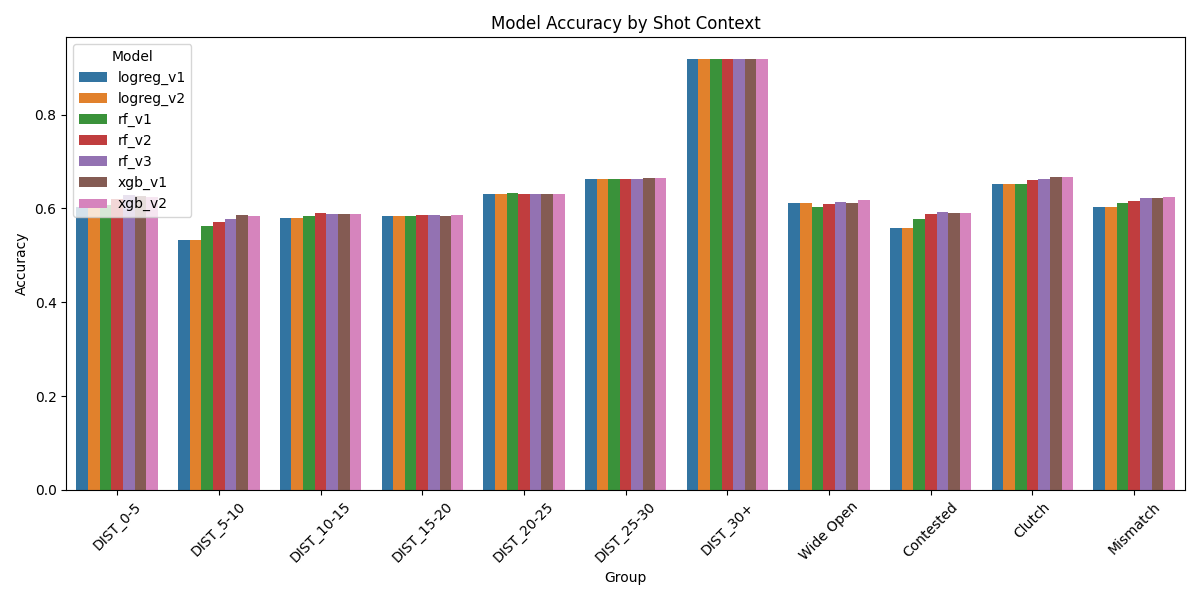

Data behind this chart, as committed beside it:
Model, Accuracy, AUC, Group
logreg_v1, 0.6029, 0.578, DIST_0-5
logreg_v2, 0.6029, 0.578, DIST_0-5
rf_v1, 0.6077, 0.6034, DIST_0-5
rf_v2, 0.6208, 0.6465, DIST_0-5
rf_v3, 0.6295, 0.6643, DIST_0-5
xgb_v1, 0.6259, 0.666, DIST_0-5
xgb_v2, 0.6255, 0.664, DIST_0-5
logreg_v1, 0.5329, 0.5576, DIST_5-10
logreg_v2, 0.5326, 0.5576, DIST_5-10
rf_v1, 0.5617, 0.5573, DIST_5-10
rf_v2, 0.5716, 0.5716, DIST_5-10
rf_v3, 0.5773, 0.5839, DIST_5-10
xgb_v1, 0.5851, 0.5905, DIST_5-10
xgb_v2, 0.5844, 0.5927, DIST_5-10
logreg_v1, 0.5797, 0.5211, DIST_10-15
logreg_v2, 0.5797, 0.5211, DIST_10-15
rf_v1, 0.5844, 0.5494, DIST_10-15
rf_v2, 0.5896, 0.5562, DIST_10-15
rf_v3, 0.5891, 0.5675, DIST_10-15
xgb_v1, 0.5877, 0.5642, DIST_10-15
xgb_v2, 0.5877, 0.5636, DIST_10-15
logreg_v1, 0.584, 0.5306, DIST_15-20
logreg_v2, 0.584, 0.5306, DIST_15-20
rf_v1, 0.5843, 0.534, DIST_15-20
rf_v2, 0.5862, 0.554, DIST_15-20
rf_v3, 0.586, 0.5583, DIST_15-20
xgb_v1, 0.5832, 0.5605, DIST_15-20
xgb_v2, 0.586, 0.5605, DIST_15-20
logreg_v1, 0.6315, 0.5265, DIST_20-25
logreg_v2, 0.6315, 0.5265, DIST_20-25
rf_v1, 0.6319, 0.5329, DIST_20-25
rf_v2, 0.6311, 0.5417, DIST_20-25
rf_v3, 0.6313, 0.554, DIST_20-25
xgb_v1, 0.631, 0.5536, DIST_20-25
xgb_v2, 0.6308, 0.5547, DIST_20-25
logreg_v1, 0.6637, 0.5416, DIST_25-30
logreg_v2, 0.6637, 0.5416, DIST_25-30
rf_v1, 0.6637, 0.5462, DIST_25-30
rf_v2, 0.6632, 0.5274, DIST_25-30
rf_v3, 0.6637, 0.5398, DIST_25-30
xgb_v1, 0.6642, 0.5434, DIST_25-30
xgb_v2, 0.6642, 0.5418, DIST_25-30
logreg_v1, 0.9189, 0.6351, DIST_30+
logreg_v2, 0.9189, 0.6351, DIST_30+
rf_v1, 0.9189, 0.7037, DIST_30+
rf_v2, 0.9189, 0.671, DIST_30+
rf_v3, 0.9189, 0.793, DIST_30+
xgb_v1, 0.9189, 0.7827, DIST_30+
xgb_v2, 0.9189, 0.8911, DIST_30+
logreg_v1, 0.6113, 0.6306, Wide Open
logreg_v2, 0.6113, 0.6305, Wide Open
rf_v1, 0.6038, 0.6212, Wide Open
rf_v2, 0.6101, 0.6311, Wide Open
rf_v3, 0.6147, 0.632, Wide Open
xgb_v1, 0.6113, 0.6351, Wide Open
xgb_v2, 0.617, 0.6383, Wide Open
logreg_v1, 0.559, 0.6005, Contested
logreg_v2, 0.5589, 0.6005, Contested
rf_v1, 0.5767, 0.6093, Contested
rf_v2, 0.5879, 0.6183, Contested
... 17 more rows
